Photos from the image-classification dataset "texas_tortoise_composite" in the GitHub repository csekharan/tortoise-predictor. Its 3 classes are: blank, other animal, tortoise.

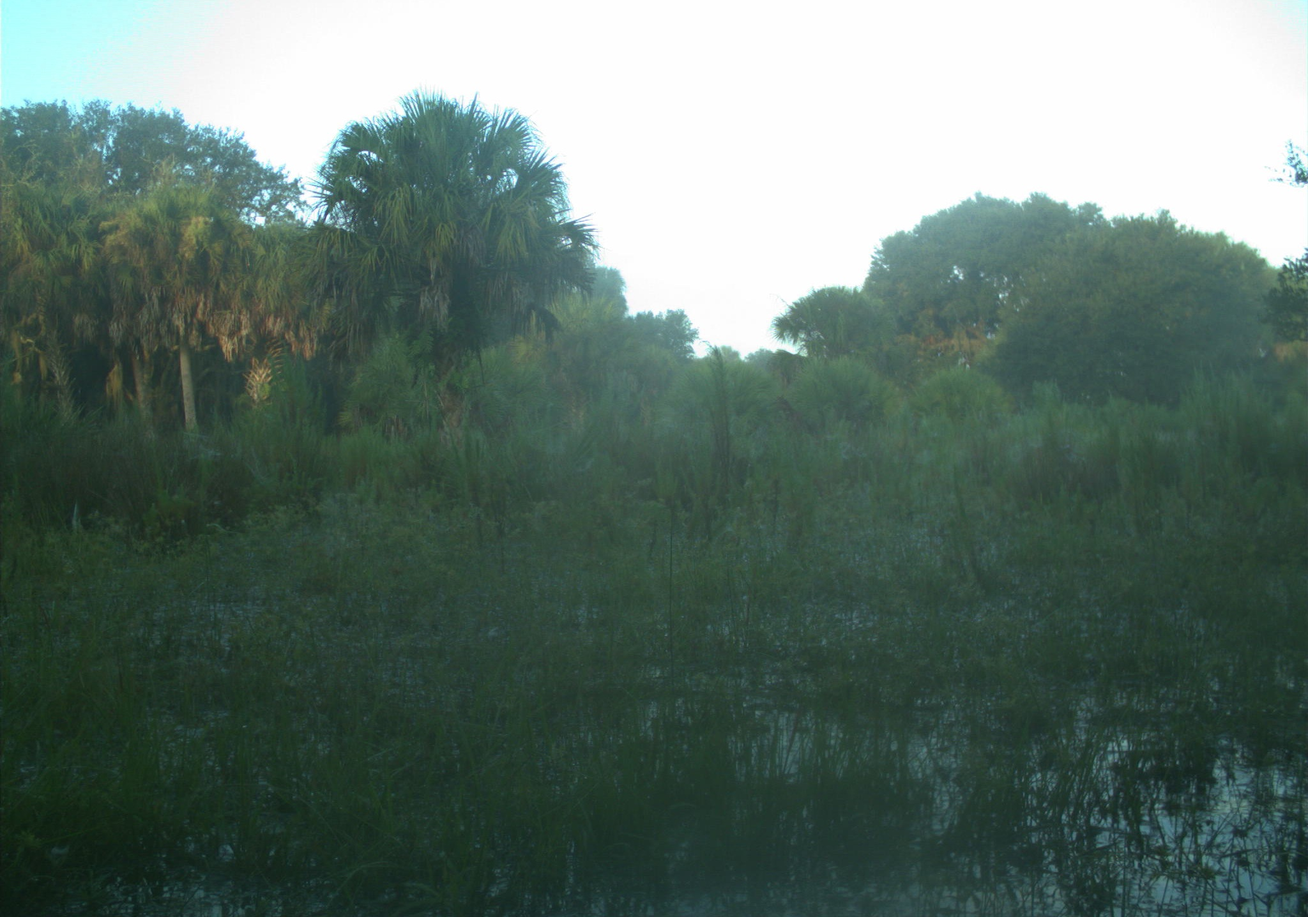
Label: blank

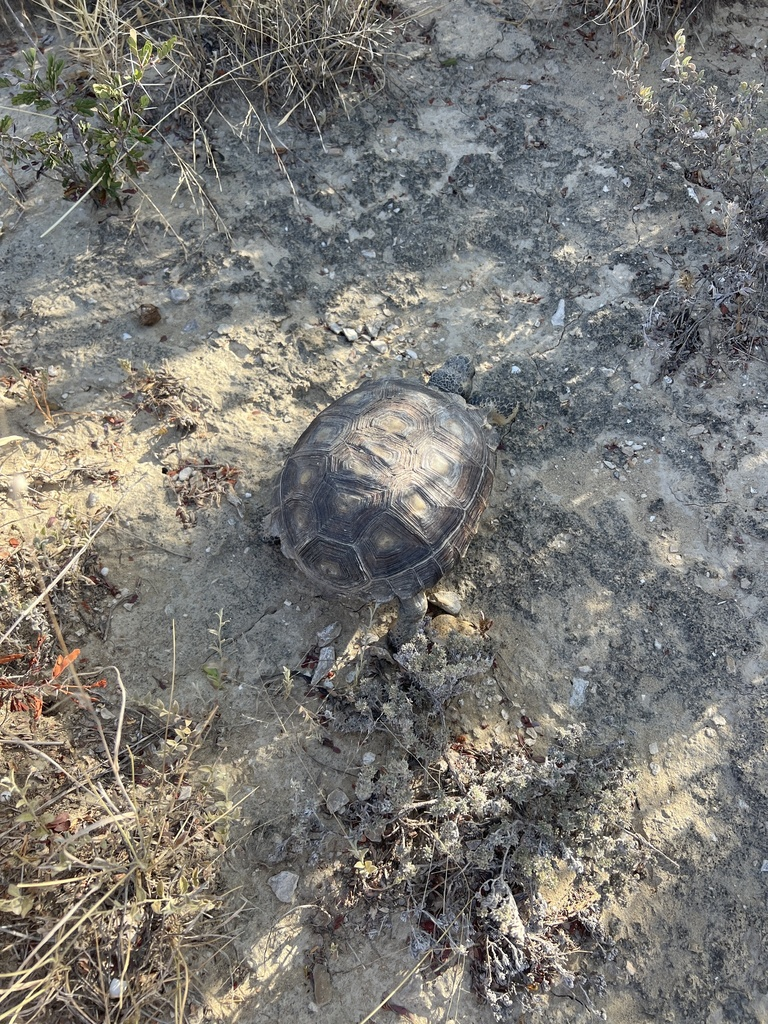
Label: tortoise

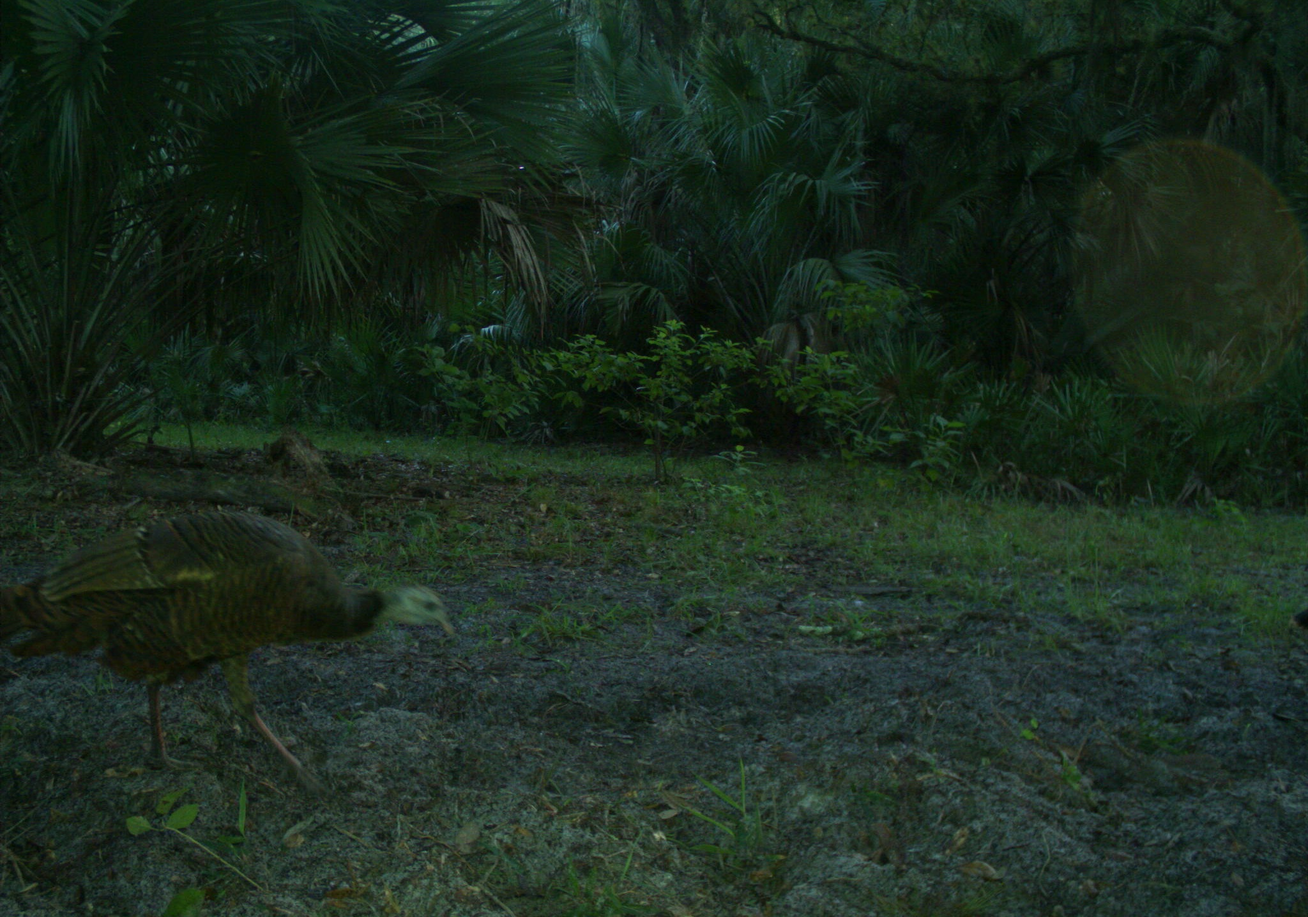
Label: other animal

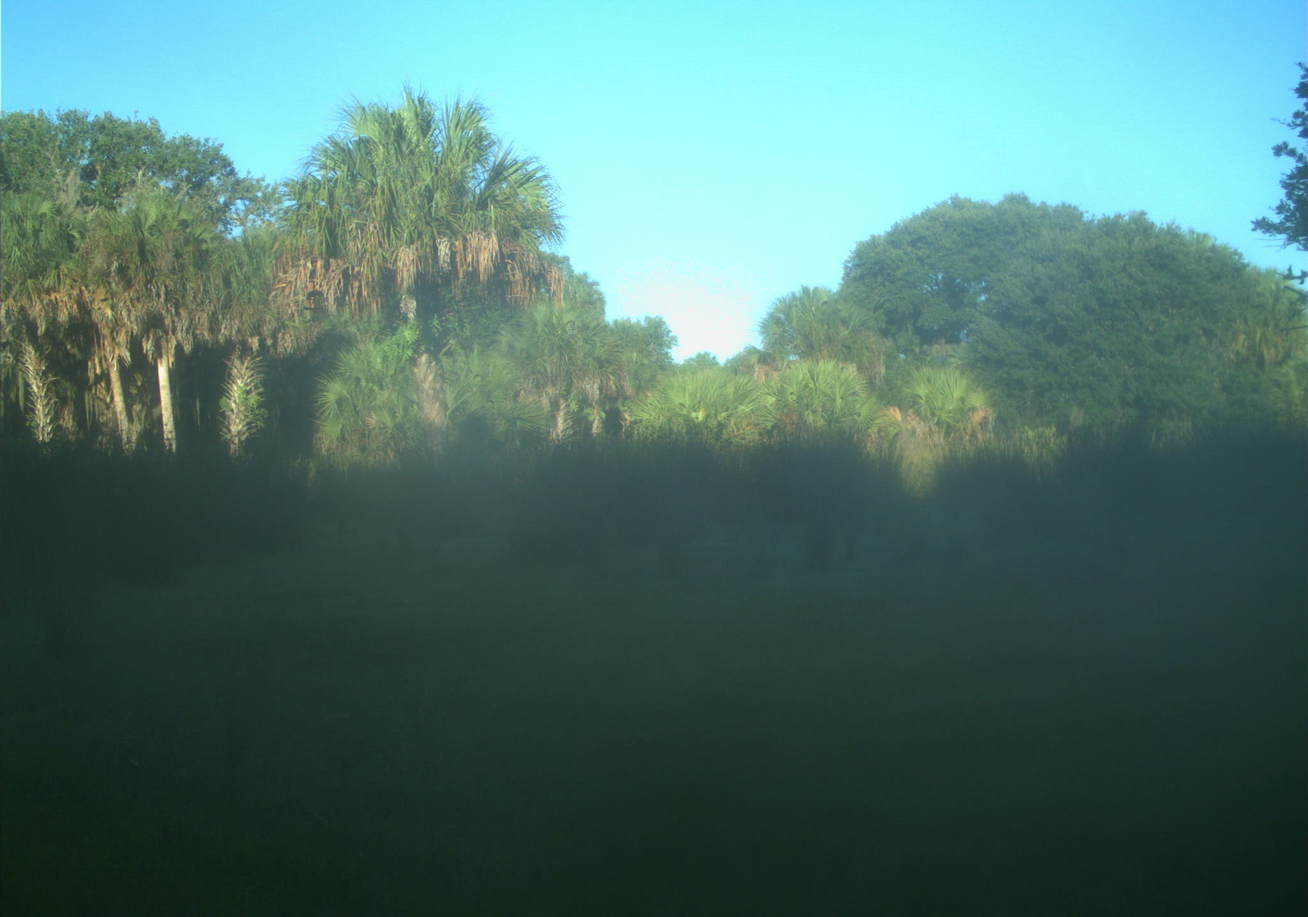
Label: blank

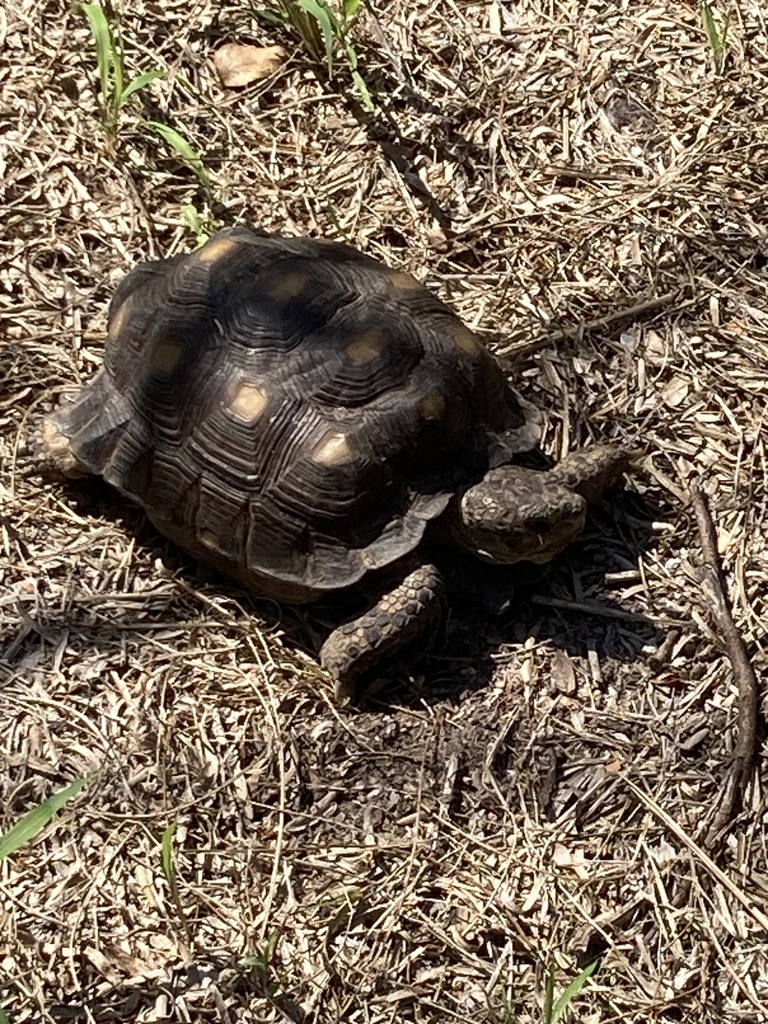
Label: tortoise

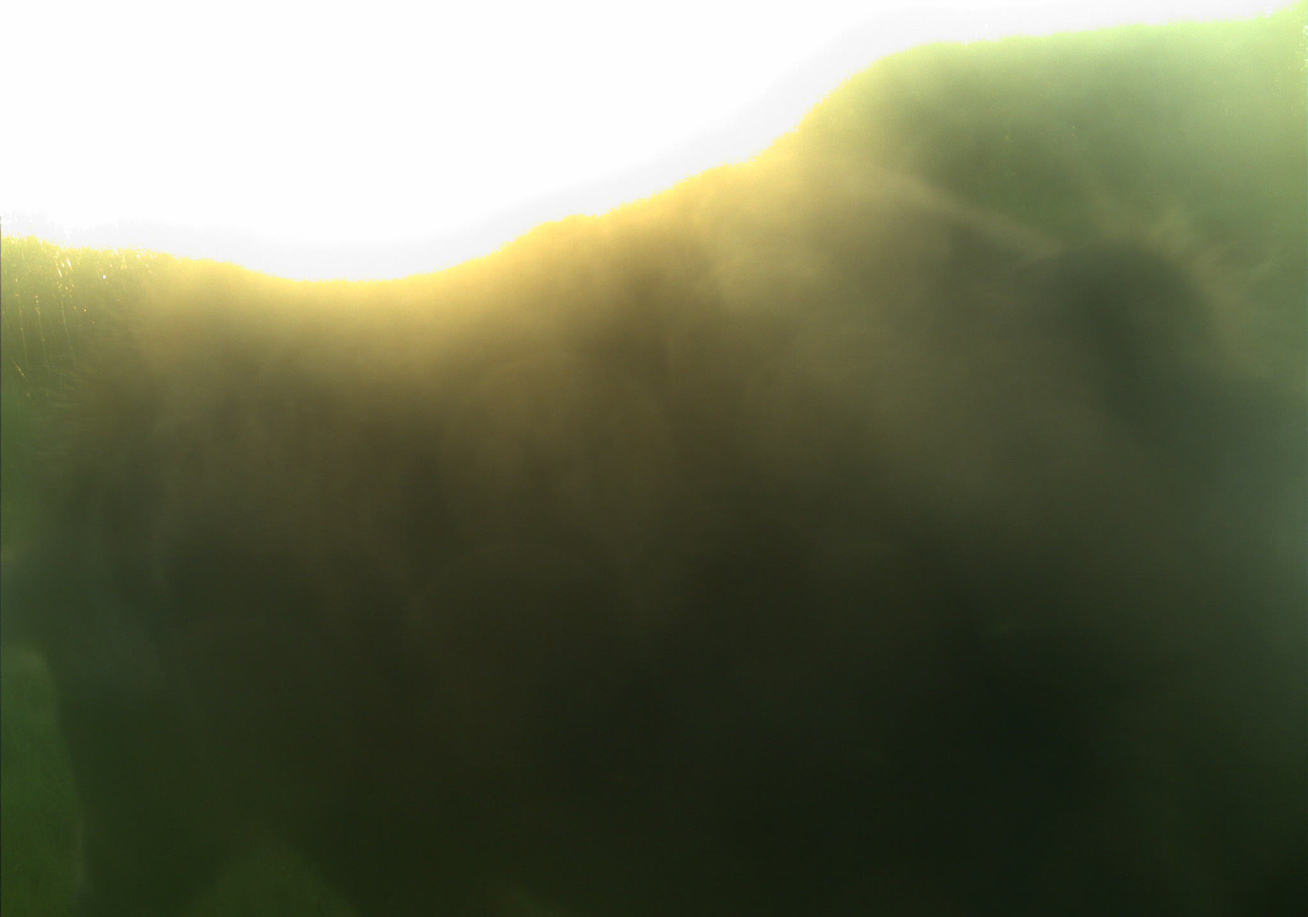
Label: other animal
